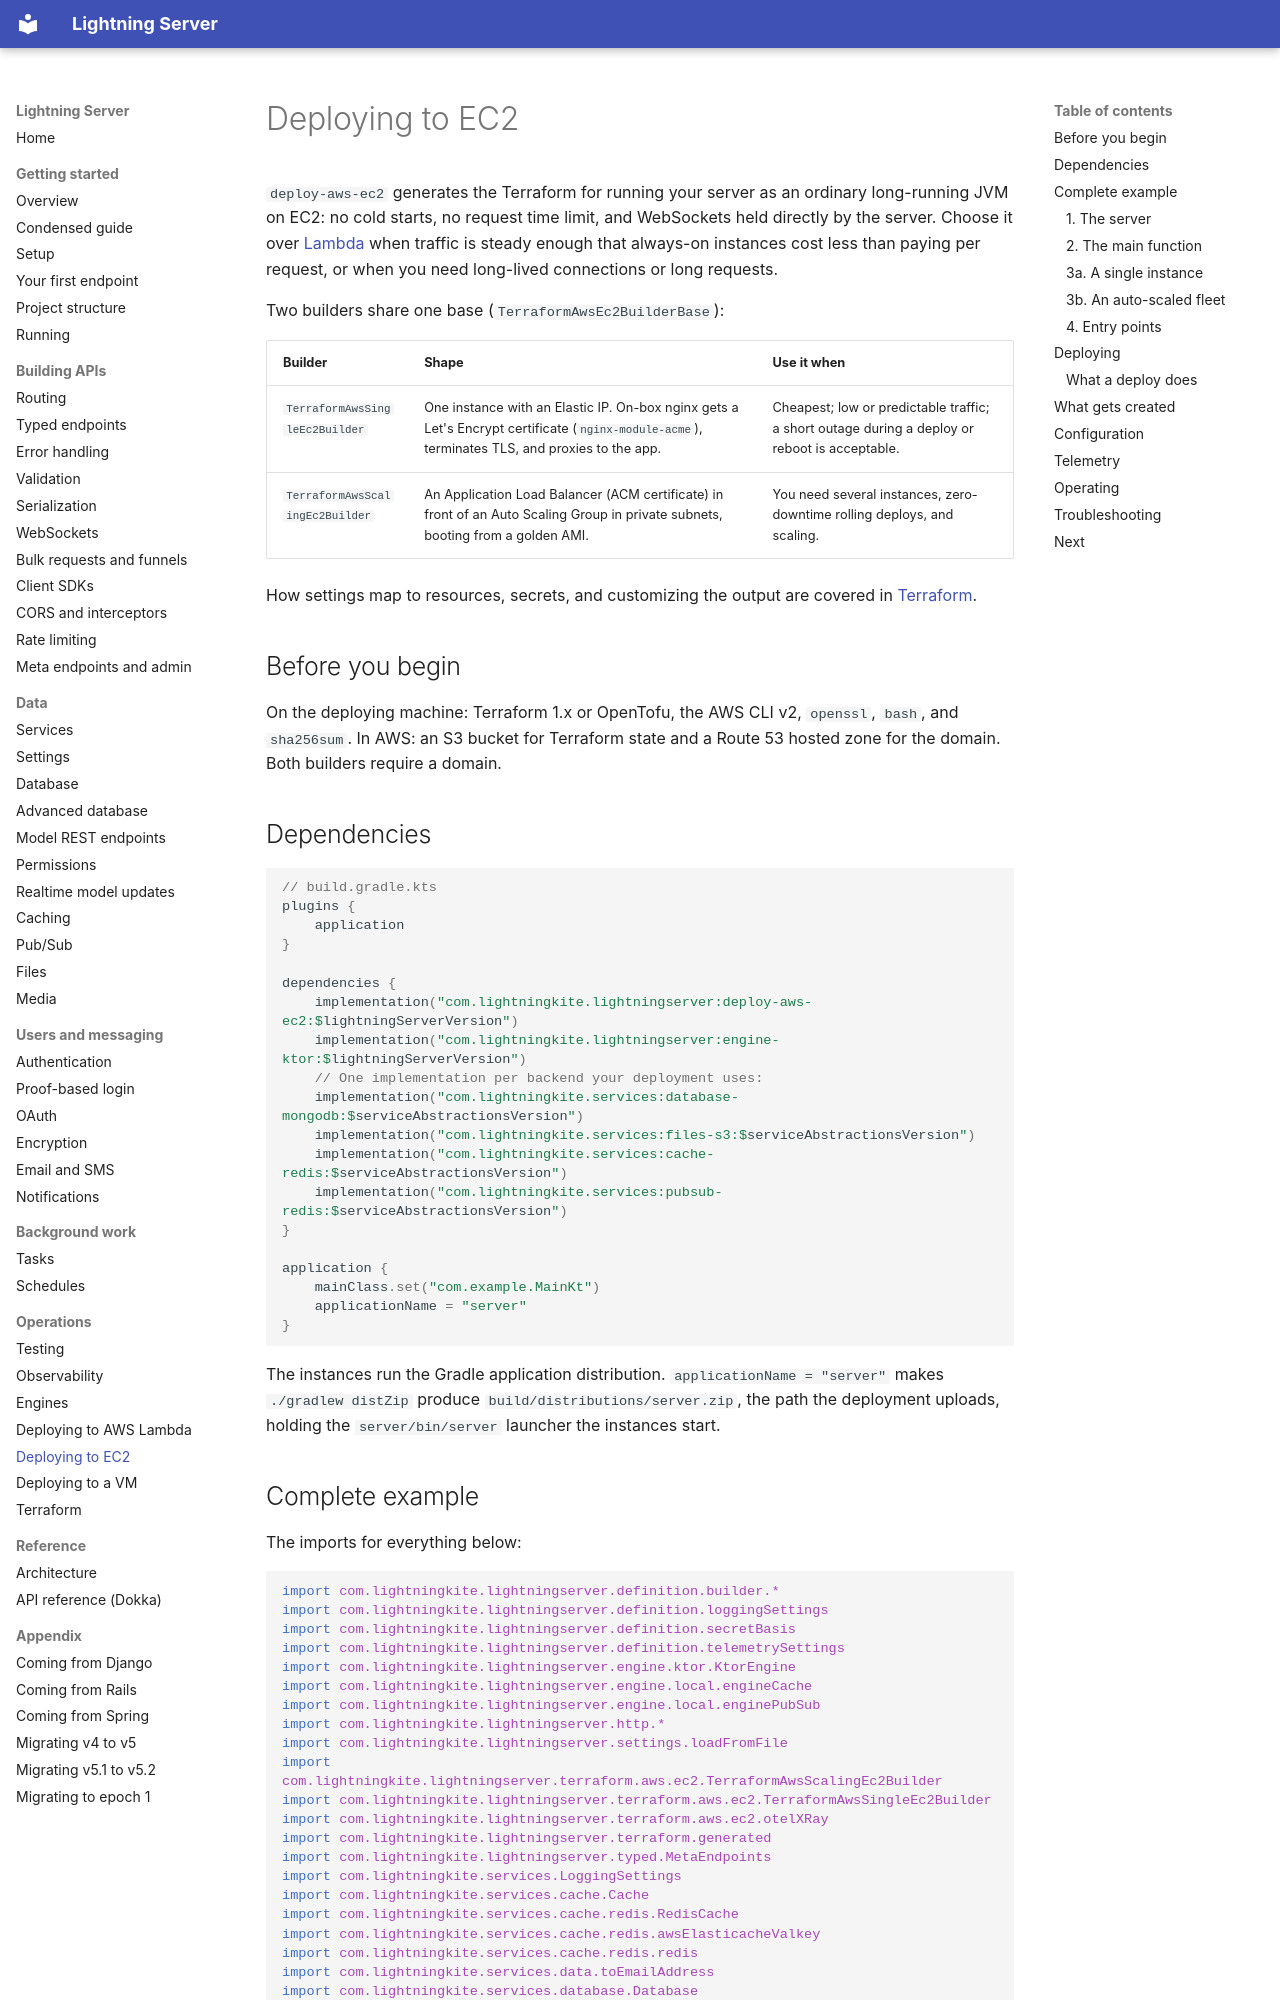

repository: lightningkite/lightning-server · page: deploy-ec2/index.html · generator: mkdocs

# Deploying to EC2

`deploy-aws-ec2` generates the Terraform for running your server as an ordinary long-running JVM on EC2: no cold
starts, no request time limit, and WebSockets held directly by the server.  Choose it over
[Lambda](aws-deployment.md) when traffic is steady enough that always-on instances cost less than paying per
request, or when you need long-lived connections or long requests.

Two builders share one base (`TerraformAwsEc2BuilderBase`):

| Builder | Shape | Use it when |
|---|---|---|
| `TerraformAwsSingleEc2Builder` | One instance with an Elastic IP.  On-box nginx gets a Let's Encrypt certificate (`nginx-module-acme`), terminates TLS, and proxies to the app. | Cheapest; low or predictable traffic; a short outage during a deploy or reboot is acceptable. |
| `TerraformAwsScalingEc2Builder` | An Application Load Balancer (ACM certificate) in front of an Auto Scaling Group in private subnets, booting from a golden AMI. | You need several instances, zero-downtime rolling deploys, and scaling. |

How settings map to resources, secrets, and customizing the output are covered in [Terraform](terraform.md).

## Before you begin

On the deploying machine: Terraform 1.x or OpenTofu, the AWS CLI v2, `openssl`, `bash`, and `sha256sum`.  In AWS: an
S3 bucket for Terraform state and a Route 53 hosted zone for the domain.  Both builders require a domain.

## Dependencies

```kotlin
// build.gradle.kts
plugins {
    application
}

dependencies {
    implementation("com.lightningkite.lightningserver:deploy-aws-ec2:$lightningServerVersion")
    implementation("com.lightningkite.lightningserver:engine-ktor:$lightningServerVersion")
    // One implementation per backend your deployment uses:
    implementation("com.lightningkite.services:database-mongodb:$serviceAbstractionsVersion")
    implementation("com.lightningkite.services:files-s3:$serviceAbstractionsVersion")
    implementation("com.lightningkite.services:cache-redis:$serviceAbstractionsVersion")
    implementation("com.lightningkite.services:pubsub-redis:$serviceAbstractionsVersion")
}

application {
    mainClass.set("com.example.MainKt")
    applicationName = "server"
}
```

The instances run the Gradle application distribution.  `applicationName = "server"` makes `./gradlew distZip`
produce `build/distributions/server.zip`, the path the deployment uploads, holding the `server/bin/server` launcher
the instances start.
